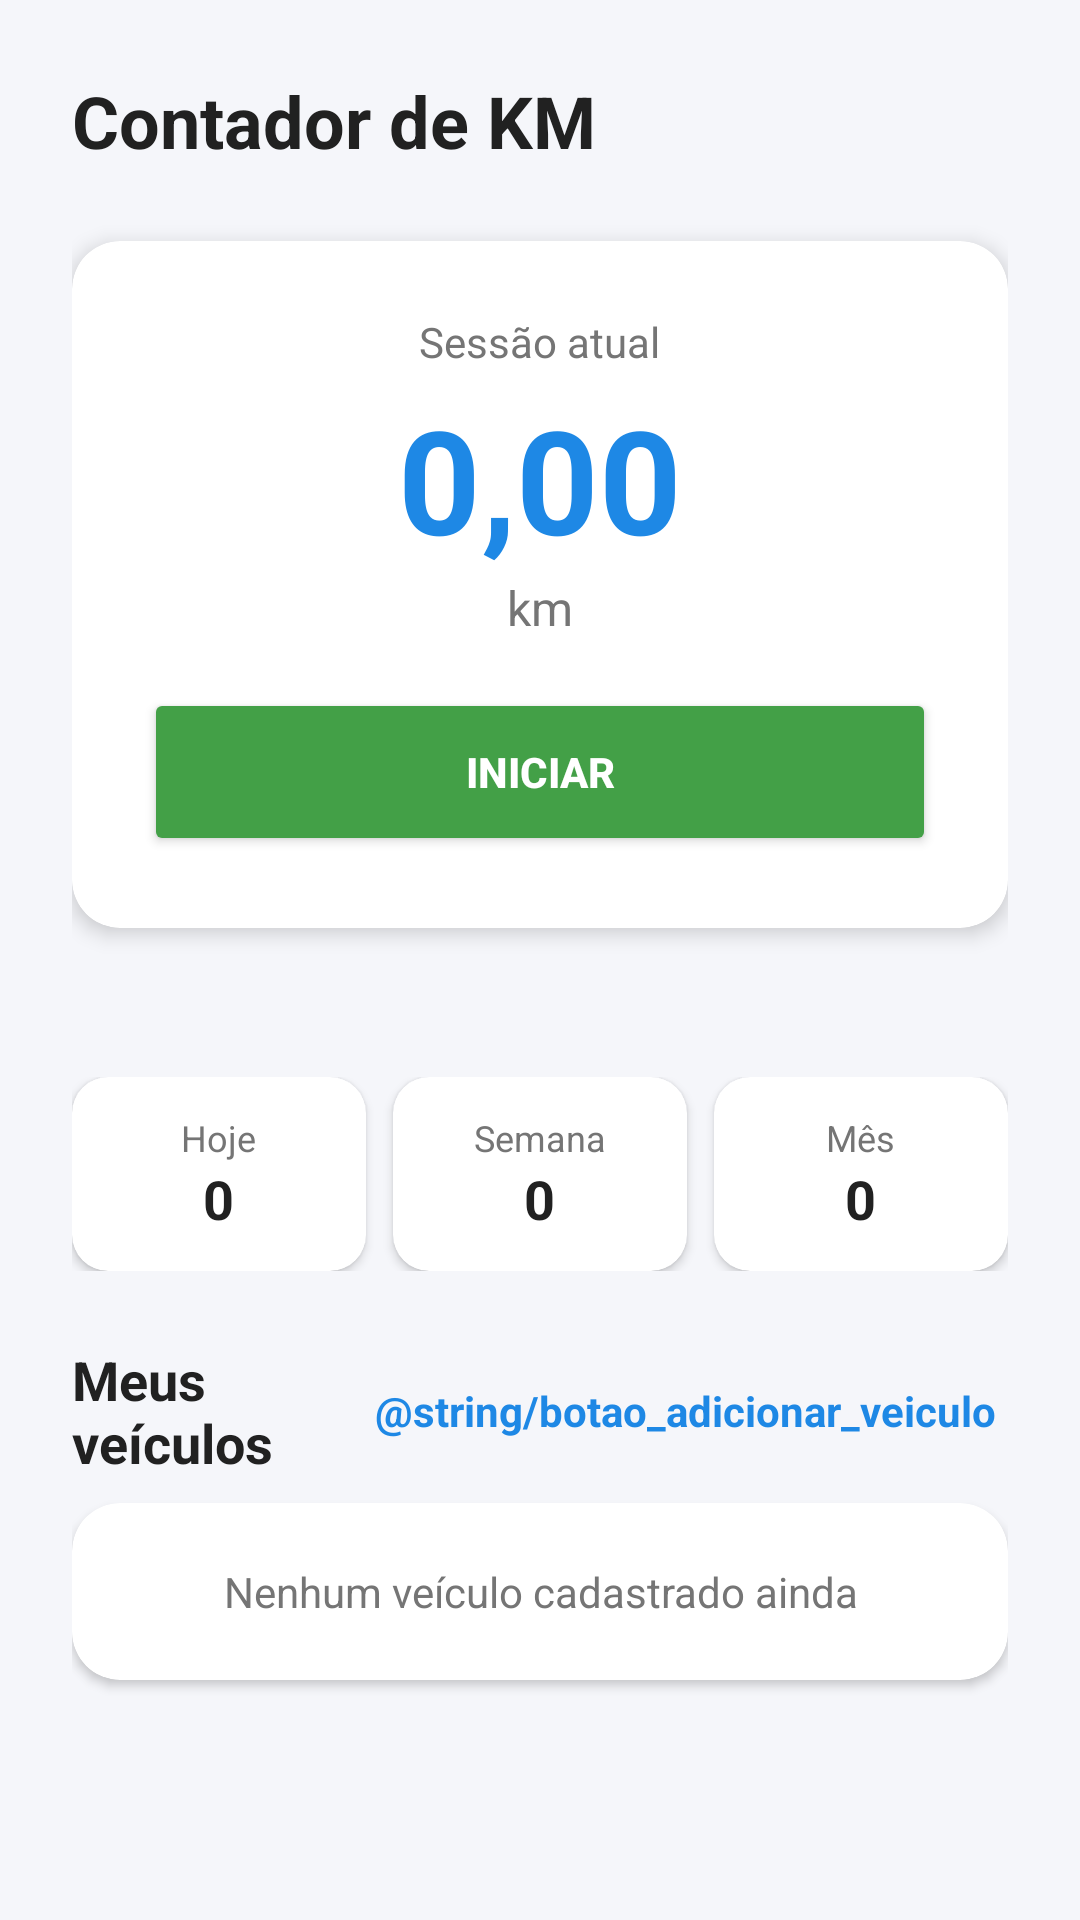

Here is an Android app screen rendered from its layout file. Give the layout XML and the strings, colors and styles it references.
<!-- AndroidManifest.xml: application theme Theme.KmContador -->
<!-- res/layout/activity_main.xml -->
<?xml version="1.0" encoding="utf-8"?>
<ScrollView xmlns:android="http://schemas.android.com/apk/res/android"
    xmlns:app="http://schemas.android.com/apk/res-auto"
    android:layout_width="match_parent"
    android:layout_height="match_parent"
    android:background="@color/background"
    android:fillViewport="true">

    <LinearLayout
        android:layout_width="match_parent"
        android:layout_height="wrap_content"
        android:orientation="vertical"
        android:padding="24dp">

        
        <TextView
            android:id="@+id/tvTitulo"
            android:layout_width="wrap_content"
            android:layout_height="wrap_content"
            android:text="@string/titulo_principal"
            android:textColor="@color/text_primary"
            android:textSize="24sp"
            android:textStyle="bold"
            android:layout_marginBottom="24dp"/>

        
        <androidx.cardview.widget.CardView
            android:layout_width="match_parent"
            android:layout_height="wrap_content"
            app:cardCornerRadius="16dp"
            app:cardElevation="4dp"
            app:cardBackgroundColor="@color/card_background"
            android:layout_marginBottom="24dp">

            <LinearLayout
                android:layout_width="match_parent"
                android:layout_height="wrap_content"
                android:orientation="vertical"
                android:padding="24dp"
                android:gravity="center">

                <TextView
                    android:layout_width="wrap_content"
                    android:layout_height="wrap_content"
                    android:text="@string/km_sessao_atual"
                    android:textColor="@color/text_secondary"
                    android:textSize="14sp"/>

                <TextView
                    android:id="@+id/tvKmSessaoAtual"
                    android:layout_width="wrap_content"
                    android:layout_height="wrap_content"
                    android:text="0,00"
                    android:textColor="@color/primary"
                    android:textSize="48sp"
                    android:textStyle="bold"
                    android:layout_marginTop="4dp"/>

                <TextView
                    android:layout_width="wrap_content"
                    android:layout_height="wrap_content"
                    android:text="@string/unidade_km"
                    android:textColor="@color/text_secondary"
                    android:textSize="16sp"
                    android:layout_marginBottom="16dp"/>

                <Button
                    android:id="@+id/btnStartStop"
                    android:layout_width="match_parent"
                    android:layout_height="56dp"
                    android:text="@string/botao_start"
                    android:textColor="@color/white"
                    android:textStyle="bold"
                    android:backgroundTint="@color/accent"/>

            </LinearLayout>
        </androidx.cardview.widget.CardView>

        
        <TextView
            android:id="@+id/tvVeiculoDoResumo"
            android:layout_width="wrap_content"
            android:layout_height="wrap_content"
            android:textColor="@color/text_secondary"
            android:textSize="13sp"
            android:layout_marginBottom="8dp"/>

        <LinearLayout
            android:layout_width="match_parent"
            android:layout_height="wrap_content"
            android:orientation="horizontal"
            android:layout_marginBottom="24dp"
            android:weightSum="3">

            <androidx.cardview.widget.CardView
                android:layout_width="0dp"
                android:layout_height="wrap_content"
                android:layout_weight="1"
                android:layout_marginEnd="6dp"
                app:cardCornerRadius="12dp"
                app:cardElevation="2dp"
                app:cardBackgroundColor="@color/card_background">

                <LinearLayout
                    android:layout_width="match_parent"
                    android:layout_height="wrap_content"
                    android:orientation="vertical"
                    android:padding="12dp"
                    android:gravity="center">

                    <TextView
                        android:layout_width="wrap_content"
                        android:layout_height="wrap_content"
                        android:text="@string/resumo_hoje"
                        android:textColor="@color/text_secondary"
                        android:textSize="12sp"/>

                    <TextView
                        android:id="@+id/tvKmHoje"
                        android:layout_width="wrap_content"
                        android:layout_height="wrap_content"
                        android:text="0"
                        android:textColor="@color/text_primary"
                        android:textSize="18sp"
                        android:textStyle="bold"/>
                </LinearLayout>
            </androidx.cardview.widget.CardView>

            <androidx.cardview.widget.CardView
                android:layout_width="0dp"
                android:layout_height="wrap_content"
                android:layout_weight="1"
                android:layout_marginStart="3dp"
                android:layout_marginEnd="3dp"
                app:cardCornerRadius="12dp"
                app:cardElevation="2dp"
                app:cardBackgroundColor="@color/card_background">

                <LinearLayout
                    android:layout_width="match_parent"
                    android:layout_height="wrap_content"
                    android:orientation="vertical"
                    android:padding="12dp"
                    android:gravity="center">

                    <TextView
                        android:layout_width="wrap_content"
                        android:layout_height="wrap_content"
                        android:text="@string/resumo_semana"
                        android:textColor="@color/text_secondary"
                        android:textSize="12sp"/>

                    <TextView
                        android:id="@+id/tvKmSemana"
                        android:layout_width="wrap_content"
                        android:layout_height="wrap_content"
                        android:text="0"
                        android:textColor="@color/text_primary"
                        android:textSize="18sp"
                        android:textStyle="bold"/>
                </LinearLayout>
            </androidx.cardview.widget.CardView>

            <androidx.cardview.widget.CardView
                android:layout_width="0dp"
                android:layout_height="wrap_content"
                android:layout_weight="1"
                android:layout_marginStart="6dp"
                app:cardCornerRadius="12dp"
                app:cardElevation="2dp"
                app:cardBackgroundColor="@color/card_background">

                <LinearLayout
                    android:layout_width="match_parent"
                    android:layout_height="wrap_content"
                    android:orientation="vertical"
                    android:padding="12dp"
                    android:gravity="center">

                    <TextView
                        android:layout_width="wrap_content"
                        android:layout_height="wrap_content"
                        android:text="@string/resumo_mes"
                        android:textColor="@color/text_secondary"
                        android:textSize="12sp"/>

                    <TextView
                        android:id="@+id/tvKmMes"
                        android:layout_width="wrap_content"
                        android:layout_height="wrap_content"
                        android:text="0"
                        android:textColor="@color/text_primary"
                        android:textSize="18sp"
                        android:textStyle="bold"/>
                </LinearLayout>
            </androidx.cardview.widget.CardView>

        </LinearLayout>

        
        <LinearLayout
            android:layout_width="match_parent"
            android:layout_height="wrap_content"
            android:orientation="horizontal"
            android:gravity="center_vertical"
            android:layout_marginBottom="8dp">

            <TextView
                android:layout_width="0dp"
                android:layout_height="wrap_content"
                android:layout_weight="1"
                android:text="@string/meus_veiculos"
                android:textColor="@color/text_primary"
                android:textSize="18sp"
                android:textStyle="bold"/>

            <TextView
                android:id="@+id/tvAdicionarVeiculo"
                android:layout_width="wrap_content"
                android:layout_height="wrap_content"
                android:text="@string/botao_adicionar_veiculo"
                android:textColor="@color/primary"
                android:textStyle="bold"
                android:padding="4dp"/>
        </LinearLayout>

        <androidx.cardview.widget.CardView
            android:layout_width="match_parent"
            android:layout_height="wrap_content"
            app:cardCornerRadius="16dp"
            app:cardElevation="2dp"
            app:cardBackgroundColor="@color/card_background">

            <LinearLayout
                android:id="@+id/containerVeiculos"
                android:layout_width="match_parent"
                android:layout_height="wrap_content"
                android:orientation="vertical">

                <TextView
                    android:id="@+id/tvVeiculoPlaceholder"
                    android:layout_width="match_parent"
                    android:layout_height="wrap_content"
                    android:padding="20dp"
                    android:gravity="center"
                    android:text="@string/veiculo_placeholder"
                    android:textColor="@color/text_secondary"/>
            </LinearLayout>
        </androidx.cardview.widget.CardView>

    </LinearLayout>
</ScrollView>
<!-- resources referenced by this layout -->
<resources>
  <color name="accent">#43A047</color>
  <color name="background">#F5F6FA</color>
  <color name="card_background">#FFFFFF</color>
  <color name="primary">#1E88E5</color>
  <color name="text_primary">#212121</color>
  <color name="text_secondary">#757575</color>
  <color name="white">#FFFFFF</color>
  <string name="botao_start">INICIAR</string>
  <string name="km_sessao_atual">Sessão atual</string>
  <string name="meus_veiculos">Meus veículos</string>
  <string name="resumo_hoje">Hoje</string>
  <string name="resumo_mes">Mês</string>
  <string name="resumo_semana">Semana</string>
  <string name="titulo_principal">Contador de KM</string>
  <string name="unidade_km">km</string>
  <string name="veiculo_placeholder">Nenhum veículo cadastrado ainda</string>
  <style name="Theme.KmContador" parent="Theme.MaterialComponents.DayNight.NoActionBar">
          <item name="colorPrimary">@color/primary</item>
          <item name="colorPrimaryDark">@color/primary_dark</item>
          <item name="colorAccent">@color/accent</item>
          <item name="android:windowBackground">@color/background</item>
      </style>
  <color name="primary_dark">#1565C0</color>
</resources>
